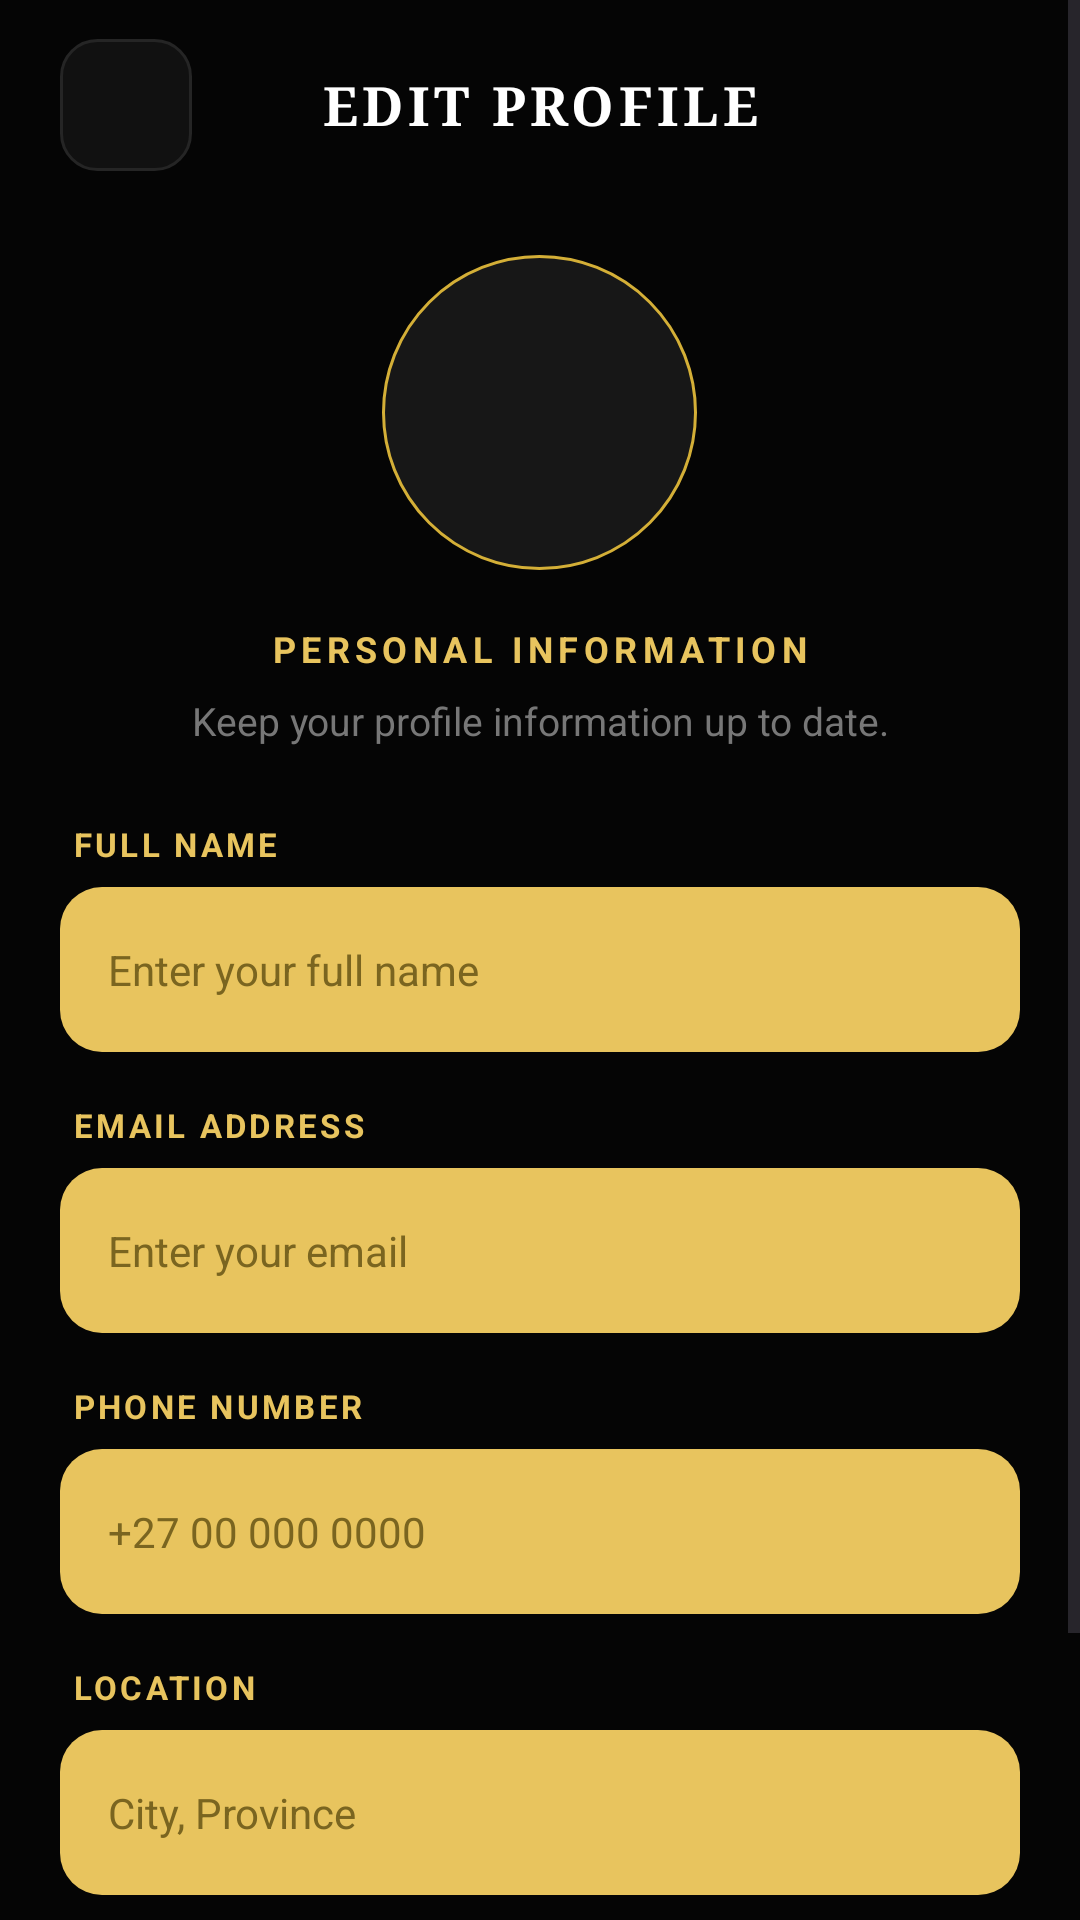

Android layout source for this screen:
<!-- AndroidManifest.xml: application theme Theme.FadeandFaith -->
<!-- res/layout/activity_edit_profile.xml -->
<?xml version="1.0" encoding="utf-8"?>
<ScrollView
    xmlns:android="http://schemas.android.com/apk/res/android"
    xmlns:app="http://schemas.android.com/apk/res-auto"
    android:layout_width="match_parent"
    android:layout_height="match_parent"
    android:background="@color/ff_background"
    android:fillViewport="true">

    <LinearLayout
        android:layout_width="match_parent"
        android:layout_height="wrap_content"
        android:orientation="vertical"
        android:paddingBottom="35dp">

        

        <LinearLayout
            android:layout_width="match_parent"
            android:layout_height="70dp"
            android:orientation="horizontal"
            android:gravity="center_vertical"
            android:paddingStart="20dp"
            android:paddingEnd="20dp">

            <ImageView
                android:id="@+id/backButton"
                android:layout_width="44dp"
                android:layout_height="44dp"
                android:padding="11dp"
                android:src="@drawable/arrowback"
                android:background="@drawable/iconbutton"
                android:contentDescription="Back" />

            <TextView
                android:layout_width="0dp"
                android:layout_height="wrap_content"
                android:layout_weight="1"
                android:gravity="center"
                android:text="EDIT PROFILE"
                android:textColor="#FFFFFF"
                android:fontFamily="serif"
                android:textSize="18sp"
                android:textStyle="bold"
                android:letterSpacing="0.08" />

            <View
                android:layout_width="44dp"
                android:layout_height="44dp" />

        </LinearLayout>


        

        <LinearLayout
            android:layout_width="match_parent"
            android:layout_height="wrap_content"
            android:orientation="vertical"
            android:gravity="center"
            android:paddingStart="24dp"
            android:paddingEnd="24dp"
            android:paddingTop="15dp"
            android:paddingBottom="25dp">

            <ImageView
                android:id="@+id/profileImage"
                android:layout_width="105dp"
                android:layout_height="105dp"
                android:padding="20dp"
                android:src="@drawable/person"
                android:background="@drawable/avatar"
                android:contentDescription="Profile picture"
                app:tint="#E8C45E" />

            <TextView
                android:layout_width="wrap_content"
                android:layout_height="wrap_content"
                android:layout_marginTop="18dp"
                android:text="PERSONAL INFORMATION"
                android:textColor="#E8C45E"
                android:textSize="12sp"
                android:textStyle="bold"
                android:letterSpacing="0.15" />

            <TextView
                android:layout_width="match_parent"
                android:layout_height="wrap_content"
                android:layout_marginTop="7dp"
                android:text="Keep your profile information up to date."
                android:textColor="#777777"
                android:textSize="13sp"
                android:gravity="center" />

        </LinearLayout>


        

        <TextView
            android:layout_width="match_parent"
            android:layout_height="wrap_content"
            android:layout_marginStart="24dp"
            android:layout_marginEnd="24dp"
            android:text="FULL NAME"
            android:textColor="#E8C45E"
            android:textSize="11sp"
            android:textStyle="bold"
            android:letterSpacing="0.1" />

        <EditText
            android:id="@+id/nameInput"
            android:layout_width="match_parent"
            android:layout_height="55dp"
            android:layout_marginStart="20dp"
            android:layout_marginEnd="20dp"
            android:layout_marginTop="7dp"
            android:layout_marginBottom="17dp"
            android:background="@drawable/inputgold"
            android:hint="Enter your full name"
            android:paddingStart="16dp"
            android:paddingEnd="16dp"
            android:textColor="#1A1A1A"
            android:textColorHint="#7A6520"
            android:textSize="14sp"
            android:inputType="textPersonName" />


        

        <TextView
            android:layout_width="match_parent"
            android:layout_height="wrap_content"
            android:layout_marginStart="24dp"
            android:layout_marginEnd="24dp"
            android:text="EMAIL ADDRESS"
            android:textColor="#E8C45E"
            android:textSize="11sp"
            android:textStyle="bold"
            android:letterSpacing="0.1" />

        <EditText
            android:id="@+id/emailInput"
            android:layout_width="match_parent"
            android:layout_height="55dp"
            android:layout_marginStart="20dp"
            android:layout_marginEnd="20dp"
            android:layout_marginTop="7dp"
            android:layout_marginBottom="17dp"
            android:background="@drawable/inputgold"
            android:hint="Enter your email"
            android:paddingStart="16dp"
            android:paddingEnd="16dp"
            android:textColor="#1A1A1A"
            android:textColorHint="#7A6520"
            android:textSize="14sp"
            android:inputType="textEmailAddress" />


        

        <TextView
            android:layout_width="match_parent"
            android:layout_height="wrap_content"
            android:layout_marginStart="24dp"
            android:layout_marginEnd="24dp"
            android:text="PHONE NUMBER"
            android:textColor="#E8C45E"
            android:textSize="11sp"
            android:textStyle="bold"
            android:letterSpacing="0.1" />

        <EditText
            android:id="@+id/phoneInput"
            android:layout_width="match_parent"
            android:layout_height="55dp"
            android:layout_marginStart="20dp"
            android:layout_marginEnd="20dp"
            android:layout_marginTop="7dp"
            android:layout_marginBottom="17dp"
            android:background="@drawable/inputgold"
            android:hint="+27 00 000 0000"
            android:paddingStart="16dp"
            android:paddingEnd="16dp"
            android:textColor="#1A1A1A"
            android:textColorHint="#7A6520"
            android:textSize="14sp"
            android:inputType="phone" />


        

        <TextView
            android:layout_width="match_parent"
            android:layout_height="wrap_content"
            android:layout_marginStart="24dp"
            android:layout_marginEnd="24dp"
            android:text="LOCATION"
            android:textColor="#E8C45E"
            android:textSize="11sp"
            android:textStyle="bold"
            android:letterSpacing="0.1" />

        <EditText
            android:id="@+id/locationInput"
            android:layout_width="match_parent"
            android:layout_height="55dp"
            android:layout_marginStart="20dp"
            android:layout_marginEnd="20dp"
            android:layout_marginTop="7dp"
            android:layout_marginBottom="28dp"
            android:background="@drawable/inputgold"
            android:hint="City, Province"
            android:paddingStart="16dp"
            android:paddingEnd="16dp"
            android:textColor="#1A1A1A"
            android:textColorHint="#7A6520"
            android:textSize="14sp"
            android:inputType="textPostalAddress" />


        

        <com.google.android.material.button.MaterialButton
            android:id="@+id/saveButton"
            android:layout_width="match_parent"
            android:layout_height="58dp"
            android:layout_marginStart="20dp"
            android:layout_marginEnd="20dp"
            android:text="SAVE CHANGES"
            android:textColor="@color/ff_on_gold"
            android:textSize="13sp"
            android:textStyle="bold"
            android:letterSpacing="0.08"
            android:background="@drawable/gold"
            app:backgroundTint="@null" />

    </LinearLayout>

</ScrollView>
<!-- resources referenced by this layout -->
<resources>
  <color name="ff_background">#FF050505</color>
  <color name="ff_on_gold">#FF050505</color>
  <!-- drawable avatar (drawable) -->
  <?xml version="1.0" encoding="utf-8"?>
  <shape xmlns:android="http://schemas.android.com/apk/res/android"
      android:shape="oval">
  
      <solid android:color="#171717" />
  
      <stroke
          android:width="1dp"
          android:color="#D4AF37" />
  
  </shape>
  <!-- drawable gold (drawable) -->
  <?xml version="1.0" encoding="utf-8"?>
  <ripple xmlns:android="http://schemas.android.com/apk/res/android"
      android:color="#33000000">
      <item>
          <shape android:shape="rectangle">
              <solid android:color="#E8C45E" />
              <corners android:radius="28dp" />
          </shape>
      </item>
  </ripple>
  <!-- drawable iconbutton (drawable) -->
  <?xml version="1.0" encoding="utf-8"?>
  <shape xmlns:android="http://schemas.android.com/apk/res/android">
  
      <solid android:color="#111111" />
  
      <stroke
          android:width="1dp"
          android:color="#252525" />
  
      <corners android:radius="12dp" />
  
  </shape>
  <!-- drawable inputgold (drawable) -->
  <?xml version="1.0" encoding="utf-8"?>
  <shape xmlns:android="http://schemas.android.com/apk/res/android"
      android:shape="rectangle">
      <solid android:color="#E8C45E" />
      <corners android:radius="14dp" />
  </shape>
  <style name="Theme.FadeandFaith" parent="Base.Theme.FadeandFaith" />
  <style name="Base.Theme.FadeandFaith" parent="Theme.Material3.DayNight.NoActionBar">
          
          
      </style>
</resources>
